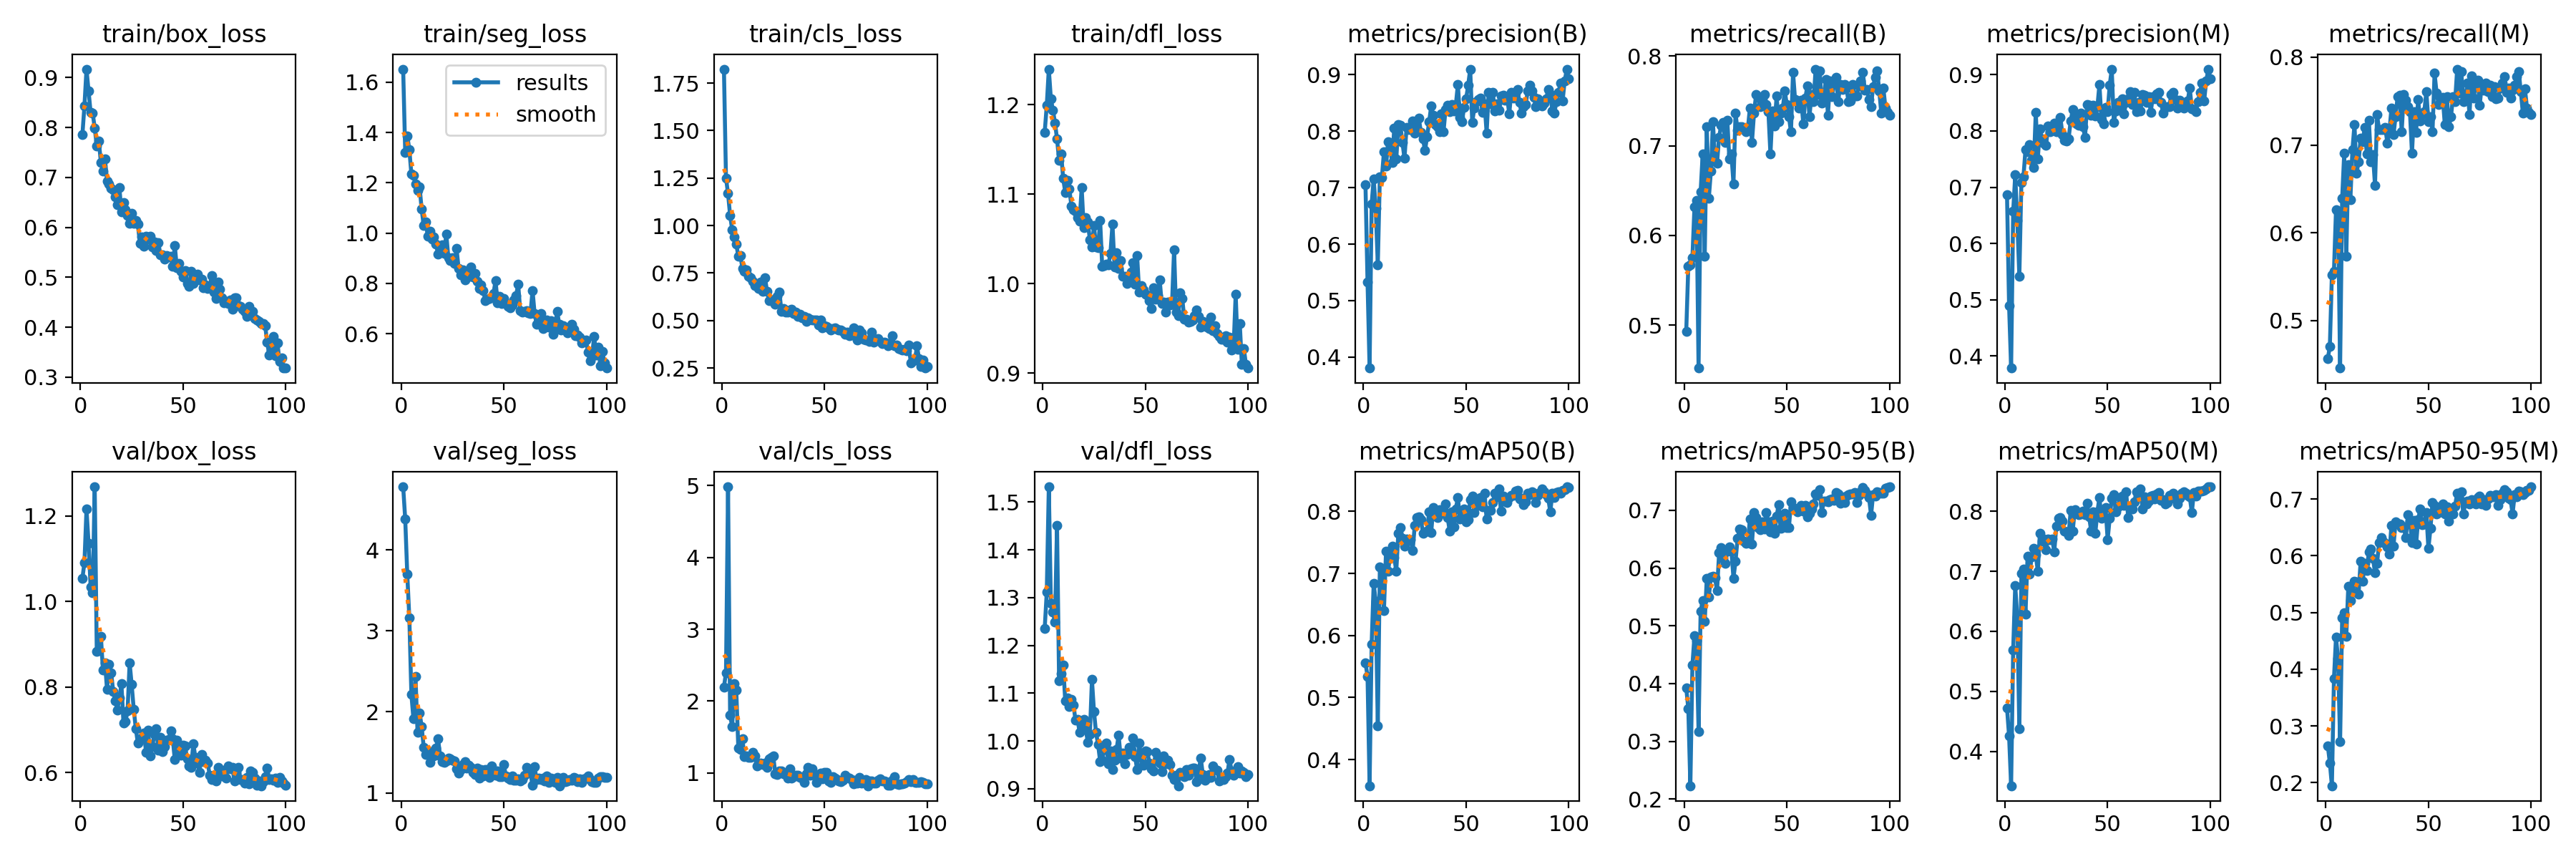

The file beside this chart, header and first rows:
epoch, time, train/box_loss, train/seg_loss, train/cls_loss, train/dfl_loss, metrics/precision(B), metrics/recall(B), metrics/mAP50(B), metrics/mAP50-95(B), metrics/precision(M), metrics/recall(M), metrics/mAP50(M), metrics/mAP50-95(M), val/box_loss, val/seg_loss, val/cls_loss, val/dfl_loss, lr/pg0, lr/pg1, lr/pg2
1, 39.89, 0.7857, 1.653, 1.824, 1.169, 0.7049, 0.4934, 0.5556, 0.3926, 0.6863, 0.4566, 0.4722, 0.2653, 1.054, 4.782, 2.197, 1.236, 0.0006578, 0.0006578, 0.0006578
2, 68.8, 0.8435, 1.321, 1.25, 1.199, 0.5331, 0.5655, 0.5342, 0.3565, 0.49, 0.4706, 0.4259, 0.2348, 1.091, 4.383, 2.396, 1.311, 0.001311, 0.001311, 0.001311
3, 98.16, 0.9167, 1.387, 1.168, 1.24, 0.3806, 0.5674, 0.3577, 0.2233, 0.3787, 0.5522, 0.3426, 0.1945, 1.217, 3.699, 4.983, 1.532, 0.001952, 0.001952, 0.001952
4, 128.2, 0.8731, 1.333, 1.054, 1.207, 0.6714, 0.5749, 0.5858, 0.4317, 0.657, 0.556, 0.5693, 0.3828, 1.136, 3.168, 1.809, 1.288, 0.001941, 0.001941, 0.001941
5, 157.4, 0.8303, 1.235, 0.9792, 1.194, 0.7159, 0.6319, 0.6841, 0.4826, 0.7219, 0.6262, 0.676, 0.4563, 1.035, 2.216, 1.643, 1.27, 0.001921, 0.001921, 0.001921
6, 186.6, 0.8294, 1.23, 0.9421, 1.18, 0.6636, 0.6395, 0.6549, 0.4737, 0.6409, 0.6243, 0.6241, 0.4183, 1.02, 1.914, 2.245, 1.248, 0.001901, 0.001901, 0.001901
7, 216.2, 0.7988, 1.196, 0.9039, 1.162, 0.5629, 0.4521, 0.454, 0.3175, 0.5419, 0.4459, 0.4382, 0.272, 1.268, 2.439, 2.151, 1.451, 0.001881, 0.001881, 0.001881
8, 244.8, 0.7631, 1.17, 0.8382, 1.138, 0.7195, 0.649, 0.711, 0.5249, 0.7089, 0.6395, 0.6963, 0.4904, 0.8832, 1.746, 1.351, 1.126, 0.001861, 0.001861, 0.001861
9, 273.7, 0.7724, 1.183, 0.843, 1.145, 0.7184, 0.6907, 0.708, 0.5441, 0.7184, 0.6907, 0.7032, 0.4994, 0.8858, 1.991, 1.323, 1.141, 0.001842, 0.001842, 0.001842
10, 302.6, 0.7302, 1.095, 0.7751, 1.117, 0.764, 0.5768, 0.6404, 0.5078, 0.7671, 0.5731, 0.6285, 0.4583, 0.919, 1.82, 1.474, 1.158, 0.001822, 0.001822, 0.001822
11, 333.2, 0.7123, 1.029, 0.7611, 1.102, 0.7377, 0.7211, 0.7353, 0.5819, 0.763, 0.6774, 0.725, 0.5466, 0.8401, 1.565, 1.227, 1.084, 0.001802, 0.001802, 0.001802
12, 363.6, 0.7368, 1.045, 0.7656, 1.115, 0.7807, 0.6417, 0.7039, 0.55, 0.7761, 0.6379, 0.6951, 0.521, 0.8572, 1.474, 1.233, 1.09, 0.001782, 0.001782, 0.001782
13, 392, 0.6924, 0.9878, 0.7342, 1.106, 0.7702, 0.6717, 0.7281, 0.5845, 0.7478, 0.6945, 0.724, 0.5355, 0.7942, 1.516, 1.216, 1.072, 0.001762, 0.001762, 0.001762
14, 422, 0.6869, 1.006, 0.7237, 1.087, 0.7439, 0.7268, 0.7439, 0.5861, 0.7356, 0.7233, 0.7381, 0.5548, 0.8541, 1.375, 1.213, 1.088, 0.001743, 0.001743, 0.001743
15, 451.4, 0.6775, 0.9754, 0.7056, 1.083, 0.8052, 0.6824, 0.7258, 0.5829, 0.8329, 0.6679, 0.7275, 0.5535, 0.8332, 1.512, 1.292, 1.076, 0.001723, 0.001723, 0.001723
16, 479.9, 0.676, 0.9856, 0.684, 1.081, 0.7509, 0.6808, 0.7036, 0.5606, 0.7509, 0.6808, 0.6998, 0.5325, 0.7904, 1.455, 1.235, 1.043, 0.001703, 0.001703, 0.001703
17, 508.6, 0.6617, 0.9558, 0.6824, 1.074, 0.8112, 0.7097, 0.7651, 0.6262, 0.8042, 0.7078, 0.7636, 0.5906, 0.7687, 1.552, 1.1, 1.045, 0.001683, 0.001683, 0.001683
18, 537.5, 0.6457, 0.9157, 0.6685, 1.07, 0.8103, 0.723, 0.7744, 0.6354, 0.7856, 0.704, 0.7498, 0.5545, 0.747, 1.668, 1.119, 1.018, 0.001663, 0.001663, 0.001663
19, 566.2, 0.68, 0.9243, 0.7022, 1.107, 0.78, 0.7265, 0.7563, 0.6165, 0.7785, 0.7205, 0.7537, 0.5867, 0.7739, 1.453, 1.141, 1.041, 0.001644, 0.001644, 0.001644
20, 596.9, 0.6315, 0.9544, 0.6524, 1.062, 0.7518, 0.704, 0.7443, 0.6082, 0.7742, 0.6896, 0.7354, 0.5742, 0.8081, 1.382, 1.118, 1.045, 0.001624, 0.001624, 0.001624
21, 637.4, 0.6492, 0.9205, 0.7267, 1.074, 0.8063, 0.7287, 0.7555, 0.6297, 0.8084, 0.7286, 0.754, 0.6073, 0.7167, 1.38, 1.14, 1.024, 0.001604, 0.001604, 0.001604
22, 666, 0.6355, 0.9961, 0.652, 1.069, 0.803, 0.685, 0.7541, 0.6361, 0.7985, 0.6812, 0.7522, 0.6114, 0.7196, 1.394, 1.073, 0.9975, 0.001584, 0.001584, 0.001584
23, 694.6, 0.6242, 0.9028, 0.6055, 1.049, 0.8052, 0.6907, 0.7547, 0.6288, 0.8078, 0.6888, 0.754, 0.5954, 0.7449, 1.429, 1.2, 1.014, 0.001564, 0.001564, 0.001564
24, 724.1, 0.608, 0.8917, 0.6074, 1.041, 0.8183, 0.6578, 0.7373, 0.5826, 0.8135, 0.654, 0.7324, 0.5699, 0.8569, 1.418, 1.213, 1.128, 0.001545, 0.001545, 0.001545
25, 753.8, 0.6277, 0.9033, 0.6018, 1.065, 0.7966, 0.7362, 0.7777, 0.6118, 0.7987, 0.7343, 0.7746, 0.5868, 0.8059, 1.405, 1.242, 1.061, 0.001525, 0.001525, 0.001525
26, 784.2, 0.6086, 0.8805, 0.5849, 1.041, 0.8059, 0.7173, 0.7899, 0.6509, 0.8018, 0.7173, 0.7883, 0.6235, 0.7483, 1.395, 0.9905, 1.017, 0.001505, 0.001505, 0.001505
27, 815.5, 0.6139, 0.9384, 0.6293, 1.04, 0.8226, 0.7211, 0.7917, 0.6674, 0.8236, 0.7173, 0.7892, 0.6323, 0.7036, 1.298, 0.9826, 0.9922, 0.001485, 0.001485, 0.001485
28, 844.4, 0.6066, 0.86, 0.6519, 1.07, 0.7976, 0.7211, 0.7864, 0.6665, 0.7934, 0.7173, 0.7834, 0.6249, 0.6691, 1.24, 1.028, 0.9573, 0.001465, 0.001465, 0.001465
29, 873.1, 0.5679, 0.8346, 0.5493, 1.019, 0.7862, 0.7185, 0.7651, 0.6464, 0.7833, 0.7203, 0.7664, 0.6212, 0.6779, 1.292, 1.028, 0.9597, 0.001446, 0.001446, 0.001446
30, 902, 0.5802, 0.8532, 0.5649, 1.021, 0.7659, 0.7154, 0.7675, 0.6431, 0.7821, 0.7021, 0.7652, 0.6159, 0.6807, 1.353, 0.9932, 0.9828, 0.001426, 0.001426, 0.001426
31, 930.3, 0.5616, 0.8126, 0.5454, 1.022, 0.7906, 0.7192, 0.7685, 0.644, 0.7864, 0.7154, 0.7601, 0.6032, 0.6932, 1.381, 0.9973, 0.9948, 0.001406, 0.001406, 0.001406
32, 959.1, 0.5821, 0.8221, 0.5461, 1.021, 0.8163, 0.7422, 0.7994, 0.6853, 0.818, 0.7419, 0.8009, 0.6535, 0.6482, 1.309, 0.9323, 0.9522, 0.001386, 0.001386, 0.001386
33, 988.1, 0.5761, 0.8341, 0.5558, 1.034, 0.8444, 0.704, 0.7656, 0.6415, 0.8377, 0.7116, 0.7673, 0.6168, 0.699, 1.34, 1.06, 0.9787, 0.001366, 0.001366, 0.001366
34, 1018, 0.5822, 0.8654, 0.5592, 1.067, 0.8281, 0.7362, 0.8065, 0.6957, 0.8238, 0.7325, 0.8023, 0.6591, 0.6399, 1.318, 0.9245, 0.9396, 0.001347, 0.001347, 0.001347
35, 1047, 0.5601, 0.8248, 0.5375, 1.019, 0.812, 0.7571, 0.7982, 0.6877, 0.8126, 0.7552, 0.7984, 0.6564, 0.6603, 1.248, 0.9481, 0.9593, 0.001327, 0.001327, 0.001327
36, 1080, 0.5705, 0.8391, 0.5427, 1.034, 0.8085, 0.7552, 0.7901, 0.6698, 0.8105, 0.7571, 0.7948, 0.6558, 0.6886, 1.224, 0.9711, 0.9826, 0.001307, 0.001307, 0.001307
37, 1108, 0.554, 0.8072, 0.5234, 1.017, 0.7991, 0.7438, 0.803, 0.6661, 0.8316, 0.7154, 0.7956, 0.6491, 0.7028, 1.302, 0.9732, 1.012, 0.001287, 0.001287, 0.001287
38, 1137, 0.5691, 0.7794, 0.533, 1.026, 0.8304, 0.7526, 0.799, 0.6804, 0.8079, 0.758, 0.8005, 0.6505, 0.6518, 1.18, 0.9402, 0.9647, 0.001267, 0.001267, 0.001267
39, 1165, 0.5447, 0.7951, 0.5129, 1.008, 0.7987, 0.7571, 0.7969, 0.6669, 0.7884, 0.7514, 0.7943, 0.6315, 0.6822, 1.287, 0.9265, 0.9744, 0.001248, 0.001248, 0.001248
40, 1194, 0.5444, 0.771, 0.5222, 1.008, 0.8389, 0.7457, 0.812, 0.6954, 0.8473, 0.7438, 0.8129, 0.6719, 0.6491, 1.21, 0.8705, 0.9524, 0.001228, 0.001228, 0.001228
41, 1223, 0.5362, 0.7306, 0.4967, 1, 0.8462, 0.7381, 0.7902, 0.6801, 0.8462, 0.7381, 0.7904, 0.6608, 0.6613, 1.284, 0.9929, 0.9723, 0.001208, 0.001208, 0.001208
42, 1251, 0.5434, 0.7358, 0.5143, 1.007, 0.8343, 0.6907, 0.7685, 0.6625, 0.8285, 0.6907, 0.7667, 0.6232, 0.6752, 1.284, 1.076, 0.9869, 0.001188, 0.001188, 0.001188
43, 1280, 0.5404, 0.7392, 0.507, 1.013, 0.8477, 0.7391, 0.7996, 0.6806, 0.8456, 0.738, 0.799, 0.6621, 0.6779, 1.193, 0.9714, 0.9809, 0.001168, 0.001168, 0.001168
44, 1308, 0.542, 0.7442, 0.5049, 1.024, 0.8353, 0.7218, 0.7751, 0.6597, 0.8265, 0.7142, 0.7634, 0.62, 0.698, 1.329, 1.059, 1.005, 0.001149, 0.001149, 0.001149
45, 1337, 0.5224, 0.7608, 0.5041, 0.9991, 0.8468, 0.7553, 0.8042, 0.6894, 0.8426, 0.7518, 0.799, 0.6629, 0.6788, 1.253, 0.9649, 0.9677, 0.001129, 0.001129, 0.001129
46, 1365, 0.5633, 0.8108, 0.5027, 1.032, 0.8825, 0.7271, 0.8224, 0.7098, 0.8825, 0.7271, 0.8229, 0.6829, 0.6306, 1.22, 0.8644, 0.9401, 0.001109, 0.001109, 0.001109
47, 1394, 0.5189, 0.7213, 0.4779, 0.9905, 0.8244, 0.7362, 0.7873, 0.6683, 0.82, 0.7348, 0.7889, 0.6551, 0.6759, 1.271, 0.9763, 0.9959, 0.001089, 0.001089, 0.001089
48, 1422, 0.5284, 0.7479, 0.5016, 0.9976, 0.8163, 0.7418, 0.7921, 0.6806, 0.8121, 0.738, 0.7903, 0.6561, 0.6521, 1.203, 0.9955, 0.9654, 0.001069, 0.001069, 0.001069
49, 1451, 0.512, 0.721, 0.4601, 0.9934, 0.8419, 0.7609, 0.8044, 0.6942, 0.8419, 0.7609, 0.8059, 0.6758, 0.6417, 1.198, 0.915, 0.9489, 0.00105, 0.00105, 0.00105
50, 1480, 0.5006, 0.7404, 0.4742, 0.988, 0.857, 0.7457, 0.7826, 0.6705, 0.8348, 0.7268, 0.7527, 0.6124, 0.6636, 1.354, 1.004, 0.9789, 0.00103, 0.00103, 0.00103
51, 1508, 0.5128, 0.7198, 0.4707, 0.9873, 0.8811, 0.7325, 0.7861, 0.6695, 0.8811, 0.7325, 0.7882, 0.6479, 0.6633, 1.208, 1.009, 0.9774, 0.00101, 0.00101, 0.00101
52, 1537, 0.4878, 0.7072, 0.4609, 0.9814, 0.9099, 0.7154, 0.8184, 0.7142, 0.9099, 0.7154, 0.8214, 0.6938, 0.6326, 1.186, 0.8851, 0.954, 0.0009902, 0.0009902, 0.0009902
53, 1567, 0.4814, 0.7033, 0.4519, 0.9721, 0.8155, 0.7818, 0.8252, 0.7042, 0.8155, 0.7818, 0.8282, 0.6881, 0.6158, 1.161, 0.867, 0.9413, 0.0009704, 0.0009704, 0.0009704
54, 1596, 0.5114, 0.7132, 0.4592, 0.9955, 0.8413, 0.7514, 0.7981, 0.701, 0.8356, 0.759, 0.7988, 0.6731, 0.613, 1.212, 0.9504, 0.9371, 0.0009506, 0.0009506, 0.0009506
55, 1624, 0.4881, 0.7336, 0.4605, 0.9823, 0.8529, 0.7481, 0.8088, 0.6973, 0.8507, 0.7462, 0.8077, 0.6767, 0.6682, 1.156, 0.9309, 0.9756, 0.0009308, 0.0009308, 0.0009308
56, 1652, 0.5021, 0.7518, 0.4526, 0.9867, 0.8556, 0.7421, 0.8197, 0.7025, 0.8427, 0.7495, 0.8229, 0.6822, 0.6363, 1.158, 0.9057, 0.962, 0.000911, 0.000911, 0.000911
57, 1681, 0.5058, 0.7972, 0.4498, 1.004, 0.8589, 0.7507, 0.8229, 0.7077, 0.8576, 0.754, 0.8254, 0.691, 0.6228, 1.169, 0.8867, 0.9537, 0.0008912, 0.0008912, 0.0008912
58, 1709, 0.4951, 0.6926, 0.4498, 0.9777, 0.8331, 0.7249, 0.8079, 0.6981, 0.8309, 0.723, 0.8093, 0.6734, 0.6005, 1.144, 0.8779, 0.9351, 0.0008714, 0.0008714, 0.0008714
59, 1737, 0.4969, 0.6854, 0.4439, 0.9793, 0.8484, 0.7533, 0.8295, 0.7089, 0.8505, 0.7552, 0.8327, 0.6868, 0.6427, 1.164, 0.9026, 0.9687, 0.0008516, 0.0008516, 0.0008516
60, 1766, 0.4798, 0.6875, 0.4266, 0.9683, 0.797, 0.7671, 0.7875, 0.6883, 0.8574, 0.7211, 0.7899, 0.6607, 0.6259, 1.217, 0.964, 0.9516, 0.0008318, 0.0008318, 0.0008318
... 40 more rows
